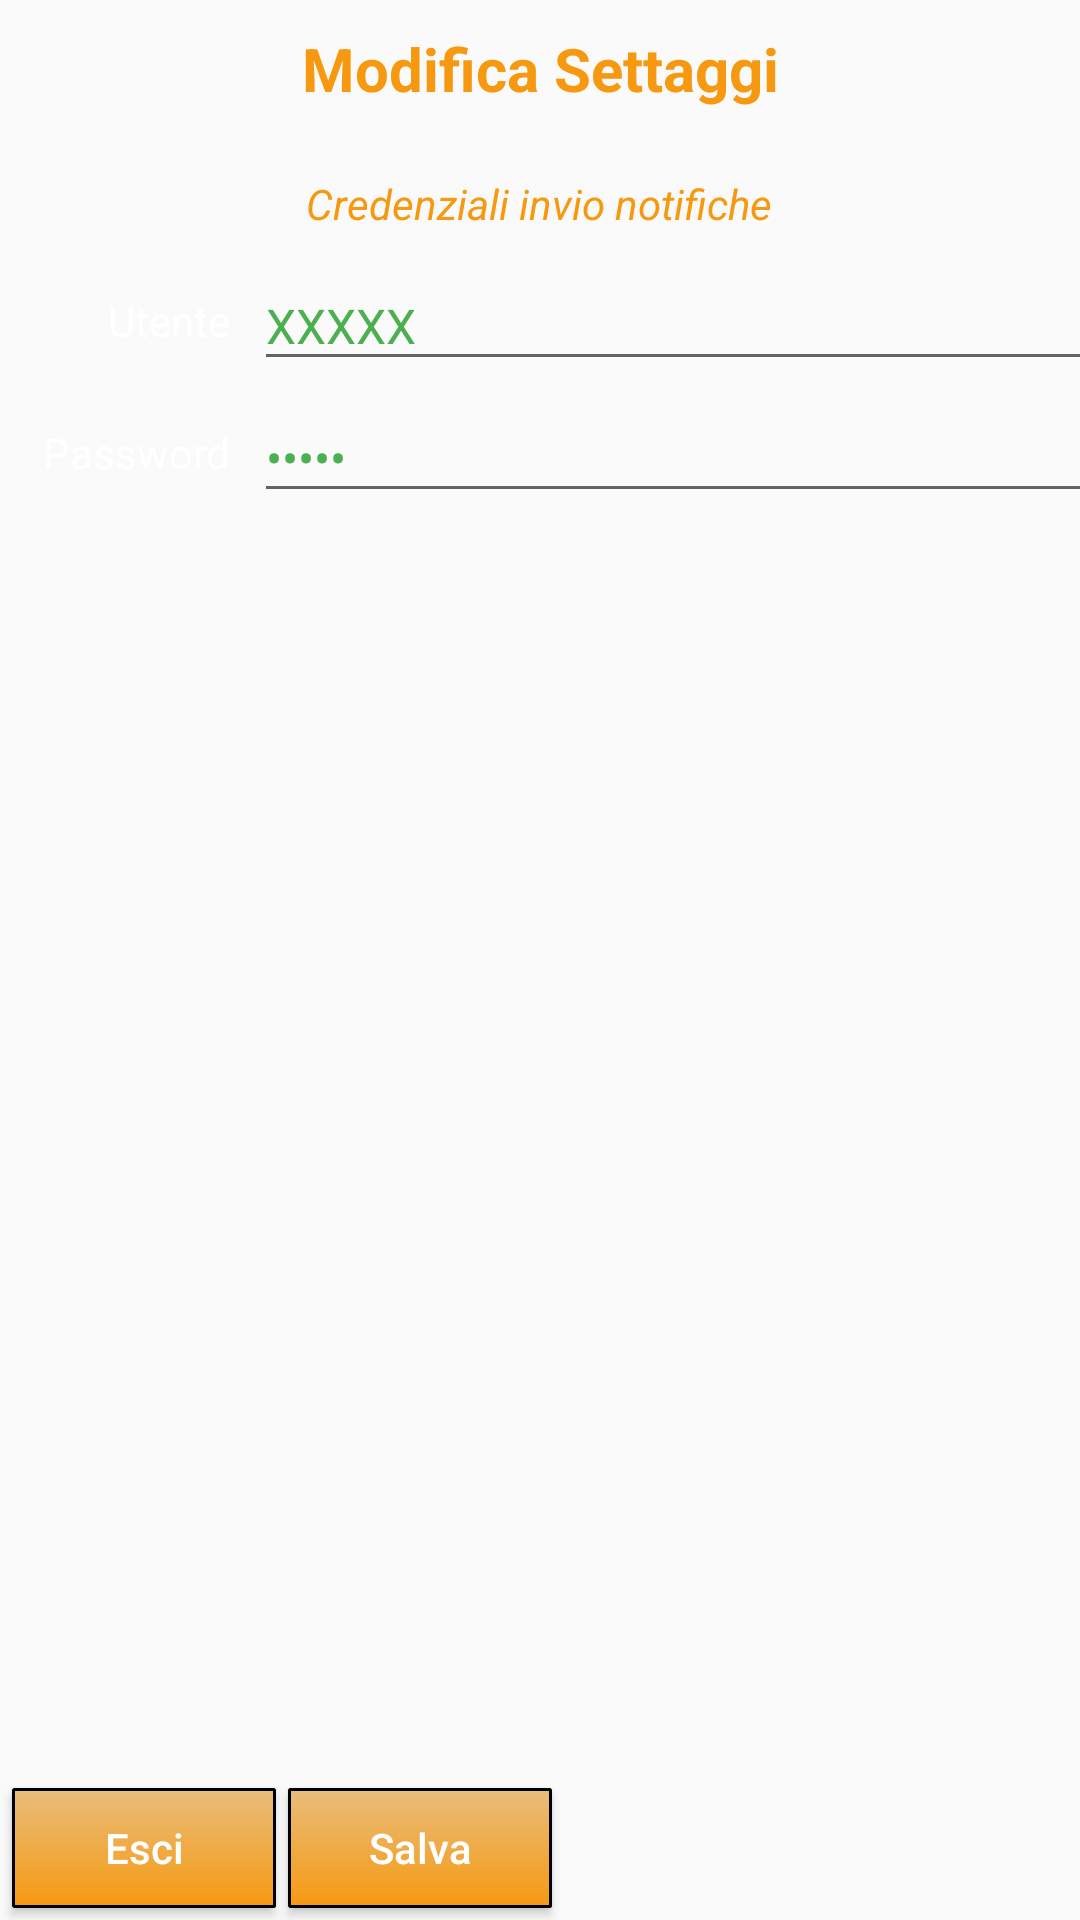

Here is an Android app screen rendered from its layout file. Give the layout XML and the strings, colors and styles it references.
<!-- AndroidManifest.xml: application theme Theme.AppCompat.Light.NoActionBar -->
<!-- res/layout/activity_modifica_settaggi.xml -->
<?xml version="1.0" encoding="utf-8"?>
<androidx.constraintlayout.widget.ConstraintLayout
    xmlns:android="http://schemas.android.com/apk/res/android"
    xmlns:app="http://schemas.android.com/apk/res-auto"
    xmlns:tools="http://schemas.android.com/tools"
    android:layout_width="match_parent"
    android:layout_height="match_parent"
    android:theme="@style/Theme.AgendaCorsi">

    <TextView
        android:id="@+id/lScheda3"
        android:layout_width="match_parent"
        android:layout_height="30dp"
        android:layout_marginTop="8dp"
        android:gravity="center_horizontal|center_vertical"
        android:text="Modifica Settaggi"
        android:textColor="#F69910"
        android:textSize="20sp"
        android:textStyle="bold"
        app:layout_constraintEnd_toEndOf="parent"
        app:layout_constraintStart_toStartOf="parent"
        app:layout_constraintTop_toTopOf="parent" />

    <TextView
        android:id="@+id/lScheda4"
        android:layout_width="match_parent"
        android:layout_height="30dp"
        android:layout_marginStart="5dp"
        android:layout_marginTop="15dp"
        android:layout_marginEnd="6dp"
        android:gravity="center_horizontal|center_vertical"
        android:text="Credenziali invio notifiche"
        android:textColor="#F69910"
        android:textSize="14sp"
        android:textStyle="italic"
        app:layout_constraintEnd_toEndOf="parent"
        app:layout_constraintStart_toStartOf="parent"
        app:layout_constraintTop_toBottomOf="@+id/lScheda3" />

    

    <TextView
        android:id="@+id/lUtente"
        android:layout_width="0dp"
        android:layout_height="40dp"
        android:layout_marginStart="12dp"
        android:layout_marginTop="4dp"
        android:gravity="center|end"
        android:text="Utente"
        android:textSize="14sp"
        app:layout_constraintStart_toStartOf="parent"
        app:layout_constraintTop_toBottomOf="@+id/lScheda4"
        app:layout_constraintWidth_percent="0.18" />

    <EditText
        android:id="@+id/editUtente"
        android:layout_width="300dp"
        android:layout_height="40dp"
        android:layout_marginStart="8dp"
        android:layout_marginTop="4dp"
        android:gravity="left|center_vertical"
        android:importantForAutofill="no"
        android:inputType="text"
        android:maxLength="30"
        android:text="XXXXX"
        android:textSize="16sp"
        android:theme="@style/EditTextTheme"
        app:layout_constraintStart_toEndOf="@+id/lUtente"
        app:layout_constraintTop_toBottomOf="@+id/lScheda4"
        app:layout_constraintWidth_percent="0.20" />

    

    <TextView
        android:id="@+id/lPassword"
        android:layout_width="0dp"
        android:layout_height="40dp"
        android:layout_marginStart="12dp"
        android:layout_marginTop="4dp"
        android:gravity="center|end"
        android:text="Password"
        android:textSize="14sp"
        app:layout_constraintStart_toStartOf="parent"
        app:layout_constraintTop_toBottomOf="@+id/lUtente"
        app:layout_constraintWidth_percent="0.18" />

    <EditText
        android:id="@+id/editPassword"
        android:layout_width="300dp"
        android:layout_height="40dp"
        android:layout_marginStart="8dp"
        android:layout_marginTop="4dp"
        android:gravity="left|center_vertical"
        android:importantForAutofill="no"
        android:inputType="textPassword"
        android:maxLength="30"
        android:text="XXXXX"
        android:textSize="16sp"
        android:theme="@style/EditTextTheme"
        app:layout_constraintStart_toEndOf="@+id/lPassword"
        app:layout_constraintTop_toBottomOf="@+id/editUtente"
        app:layout_constraintWidth_percent="0.20" />

    

    <Button
        android:id="@+id/bExit"
        android:layout_width="wrap_content"
        android:layout_height="40dp"
        android:layout_marginStart="4dp"
        android:layout_marginBottom="4dp"
        android:background="@drawable/mybutton"
        android:text="Esci"
        android:textAllCaps="false"
        app:layout_constraintBottom_toBottomOf="parent"
        app:layout_constraintStart_toStartOf="parent" />

    <Button
        android:id="@+id/bSalva"
        android:layout_width="wrap_content"
        android:layout_height="40dp"
        android:layout_marginStart="4dp"
        android:layout_marginBottom="4dp"
        android:background="@drawable/mybutton"
        android:text="Salva"
        android:textAllCaps="false"
        app:layout_constraintBottom_toBottomOf="parent"
        app:layout_constraintStart_toEndOf="@+id/bExit" />


</androidx.constraintlayout.widget.ConstraintLayout>
<!-- resources referenced by this layout -->
<resources>
  <!-- drawable mybutton (drawable) -->
  <?xml version="1.0" encoding="utf-8"?>
  <selector xmlns:android="http://schemas.android.com/apk/res/android" >
      <item android:state_pressed="true">
          <shape android:shape="rectangle">
              <corners android:radius="1px" />
              <stroke android:width="1dip" android:color="@color/black" />
              <gradient android:angle="-90" android:startColor="#345953" android:endColor="#689a92"  />
          </shape>
      </item>
      <item android:state_focused="true">
          <shape android:shape="rectangle">
              <corners android:radius="3dip" />
              <stroke android:width="1dip" android:color="#5e7974" />
              <solid android:color="#58857e"/>
          </shape>
      </item>
      <item>
          <shape android:shape="rectangle">
              <corners android:radius="1px" />
              <stroke android:width="1dip" android:color="@color/black" />
              <gradient android:angle="-90" android:startColor="@color/orange_light" android:endColor="@color/orange_full" />
          </shape>
      </item>
  </selector>
  <style name="Theme.AgendaCorsi" parent="Theme.MaterialComponents.DayNight.DarkActionBar">
          
          <item name="colorPrimary">#CE8212</item>
          <item name="colorPrimaryVariant">@color/purple_700</item>
          <item name="colorOnPrimary">@color/black</item>
          <item name="android:windowBackground">@android:color/black</item>
          <item name="android:textColor">@color/white</item>
          <item name="android:editTextColor">#4CAF50</item>
          <item name="android:itemBackground">@color/overflow_background</item>
          
          <item name="colorSecondary">@color/teal_200</item>
          <item name="colorSecondaryVariant">@color/teal_700</item>
          <item name="colorOnSecondary">@color/black</item>
          
          <item name="android:statusBarColor">?attr/colorPrimaryVariant</item>
          
      </style>
  <color name="black">#FF000000</color>
  <color name="orange_light">#E9BD7C</color>
  <color name="orange_full">#F69910</color>
  <color name="purple_700">#FF3700B3</color>
  <color name="white">#FFFFFFFF</color>
  <color name="overflow_background">#5A3602</color>
  <color name="teal_200">#FF03DAC5</color>
  <color name="teal_700">#FF018786</color>
</resources>
